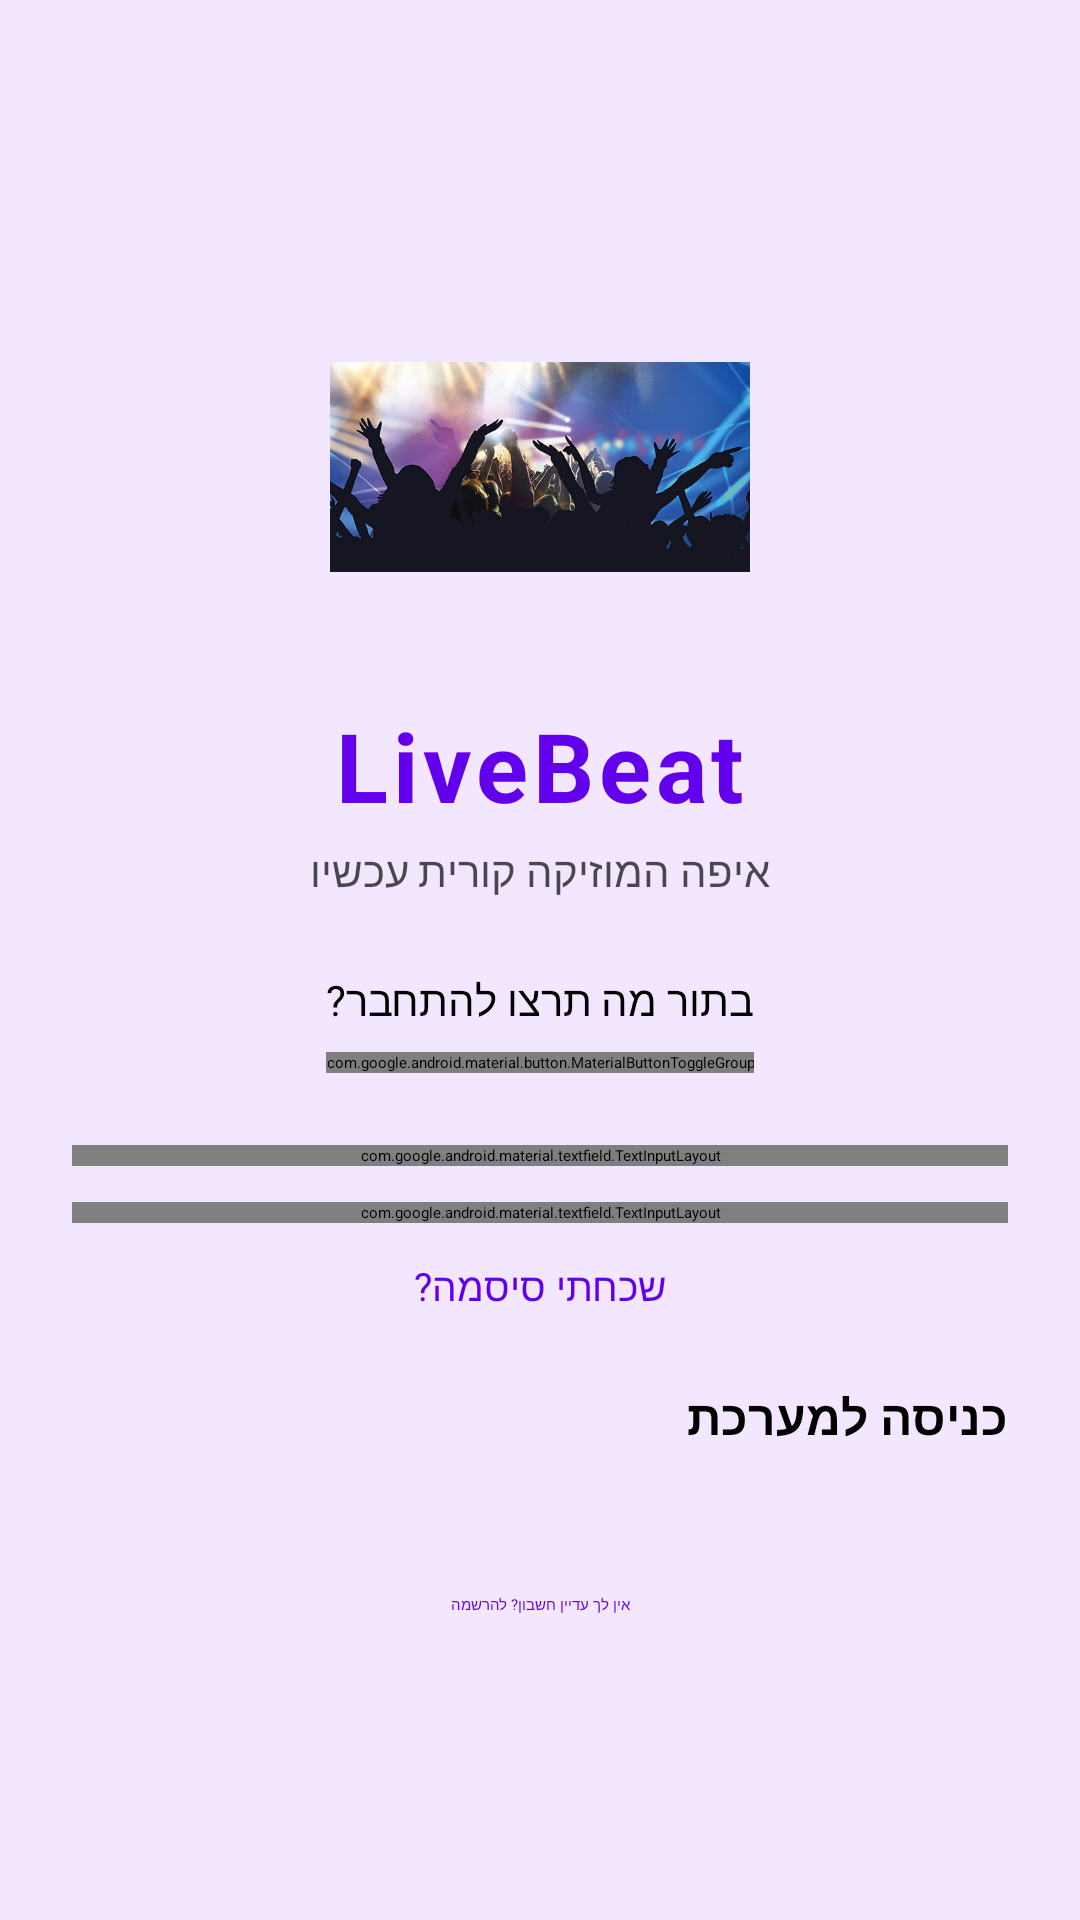

Write the Android layout XML for this screen, with the resource values it uses.
<!-- AndroidManifest.xml: application theme Theme.MyApplication -->
<!-- res/layout/fragment_login.xml -->
<?xml version="1.0" encoding="utf-8"?>
<ScrollView xmlns:android="http://schemas.android.com/apk/res/android"
    xmlns:app="http://schemas.android.com/apk/res-auto"
    xmlns:tools="http://schemas.android.com/tools"
    android:layout_width="match_parent"
    android:layout_height="match_parent"
    android:background="@color/beat_bg_light"
    android:fillViewport="true">

    <LinearLayout
        android:layout_width="match_parent"
        android:layout_height="wrap_content"
        android:orientation="vertical"
        android:gravity="center"
        android:padding="24dp">

        <ImageView
            android:layout_width="140dp"
            android:layout_height="140dp"
            android:src="@drawable/logo"
            android:layout_marginBottom="8dp" />

        <TextView
            android:layout_width="wrap_content"
            android:layout_height="wrap_content"
            android:text="LiveBeat"
            android:textSize="32sp"
            android:textStyle="bold"
            android:textColor="@color/beat_primary"
            android:letterSpacing="0.05"
            android:layout_marginBottom="4dp"/>

        <TextView
            android:layout_width="wrap_content"
            android:layout_height="wrap_content"
            android:text="איפה המוזיקה קורית עכשיו"
            android:textSize="14sp"
            android:alpha="0.7"
            android:layout_marginBottom="24dp"/>

        <TextView
            android:layout_width="wrap_content"
            android:layout_height="wrap_content"
            android:text="בתור מה תרצו להתחבר?"
            android:textSize="14sp"
            android:layout_marginBottom="8dp"/>

        <com.google.android.material.button.MaterialButtonToggleGroup
            android:id="@+id/toggleUserType"
            android:layout_width="wrap_content"
            android:layout_height="wrap_content"
            app:singleSelection="true"
            app:selectionRequired="true"
            android:layout_marginBottom="24dp">

            <com.google.android.material.button.MaterialButton
                android:id="@+id/btnTypeUser"
                style="@style/Widget.MaterialComponents.Button.OutlinedButton"
                android:layout_width="130dp"
                android:layout_height="wrap_content"
                android:text="בליין 🎉"
                android:textColor="@color/beat_primary"
                app:strokeColor="@color/beat_primary" />

            <com.google.android.material.button.MaterialButton
                android:id="@+id/btnTypeArtist"
                style="@style/Widget.MaterialComponents.Button.OutlinedButton"
                android:layout_width="130dp"
                android:layout_height="wrap_content"
                android:text="אמן 🎤"
                android:textColor="@color/beat_primary"
                app:strokeColor="@color/beat_primary" />

        </com.google.android.material.button.MaterialButtonToggleGroup>

        <com.google.android.material.textfield.TextInputLayout
            android:id="@+id/tilEmail"
            android:layout_width="match_parent"
            android:layout_height="wrap_content"
            android:hint="דואר אלקטרוני(E-mail)"
            tools:text="user@example.com"
            style="@style/Widget.MaterialComponents.TextInputLayout.OutlinedBox"
            app:boxBackgroundColor="@color/white"
            android:layout_marginBottom="12dp">

            <com.google.android.material.textfield.TextInputEditText
                android:id="@+id/etEmail"
                android:layout_width="match_parent"
                android:layout_height="wrap_content"
                android:paddingTop="10dp"
                android:paddingBottom="10dp"
                android:inputType="textEmailAddress"/>
        </com.google.android.material.textfield.TextInputLayout>

        <com.google.android.material.textfield.TextInputLayout
            android:id="@+id/tilPassword"
            android:layout_width="match_parent"
            android:layout_height="wrap_content"
            android:hint="סיסמה(Password)"
            style="@style/Widget.MaterialComponents.TextInputLayout.OutlinedBox"
            app:boxBackgroundColor="@color/white"
            app:endIconMode="password_toggle"
            android:layout_marginBottom="4dp">

            <com.google.android.material.textfield.TextInputEditText
                android:id="@+id/etPassword"
                android:layout_width="match_parent"
                android:layout_height="wrap_content"
                android:paddingTop="10dp"
                android:paddingBottom="10dp"
                android:inputType="textPassword"/>
        </com.google.android.material.textfield.TextInputLayout>

        <TextView
            android:id="@+id/tvForgotPassword"
            android:layout_width="wrap_content"
            android:layout_height="wrap_content"
            android:text="שכחתי סיסמה?"
            android:textColor="@color/beat_primary"
            android:textSize="13sp"
            android:layout_gravity="center"
            android:padding="8dp"
            android:layout_marginBottom="16dp"/>

        <Button
            android:id="@+id/btnAction"
            android:layout_width="match_parent"
            android:layout_height="50dp"
            android:backgroundTint="@color/beat_primary"
            android:text="כניסה למערכת"
            android:textSize="16sp"
            android:textStyle="bold"
            app:cornerRadius="12dp" />

        <TextView
            android:id="@+id/tvSwitchMode"
            android:layout_width="wrap_content"
            android:layout_height="wrap_content"
            android:text="אין לך עדיין חשבון? להרשמה"
            android:textColor="@color/beat_primary"
            android:padding="16dp"
            android:layout_marginTop="4dp"/>

    </LinearLayout>
</ScrollView>
<!-- resources referenced by this layout -->
<resources>
  <color name="beat_bg_light">#F2E7FE</color>
  <color name="beat_primary">#6200EE</color>
  <color name="white">#FFFFFFFF</color>
  <!-- drawable logo: jpg bitmap (drawable, 87202 bytes) -->
</resources>
